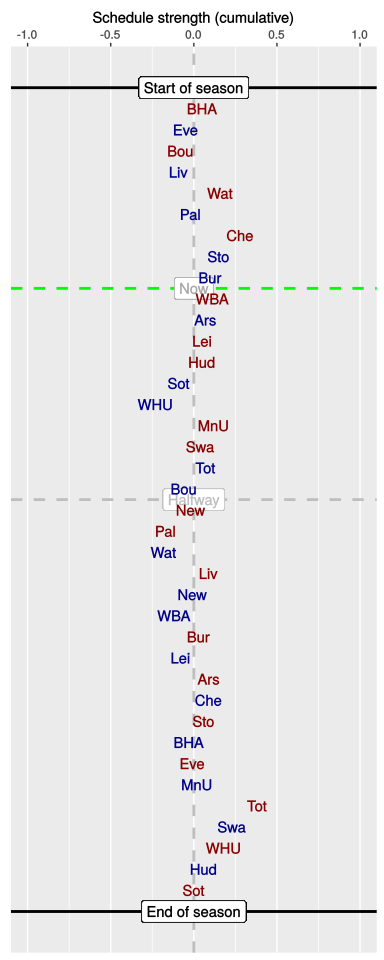

Source data for this figure (header and first rows):
, HA, vs, played, sched, cumulative
1, A, BHA, 1, 0.05, 0.05
2, H, Eve, 1, -0.1, -0.05
3, A, Bou, 1, -0.04, -0.08
4, H, Liv, 1, -0.01, -0.09
5, A, Wat, 1, 0.25, 0.16
6, H, Pal, 1, -0.18, -0.02
7, A, Che, 1, 0.29, 0.28
8, H, Sto, 1, -0.13, 0.15
9, H, Bur, 1, -0.05, 0.1
10, A, WBA, 0, 0.01, 0.11
11, H, Ars, 0, -0.04, 0.07
12, A, Lei, 0, -0.01, 0.05
13, A, Hud, 0, -0.01, 0.05
14, H, Sot, 0, -0.14, -0.09
15, H, WHU, 0, -0.14, -0.23
16, A, MnU, 0, 0.35, 0.12
17, A, Swa, 0, -0.08, 0.04
18, H, Tot, 0, 0.03, 0.07
19, H, Bou, 0, -0.13, -0.06
20, A, New, 0, 0.04, -0.02
21, A, Pal, 0, -0.15, -0.17
22, H, Wat, 0, -0.01, -0.18
23, A, Liv, 0, 0.27, 0.09
24, H, New, 0, -0.1, -0.01
25, H, WBA, 0, -0.11, -0.12
26, A, Bur, 0, 0.15, 0.03
27, H, Lei, 0, -0.12, -0.08
28, A, Ars, 0, 0.17, 0.09
29, H, Che, 0, 0, 0.09
30, A, Sto, 0, -0.04, 0.06
31, H, BHA, 0, -0.09, -0.03
32, A, Eve, 0, 0.03, -0.01
33, H, MnU, 0, 0.03, 0.02
34, A, Tot, 0, 0.36, 0.38
35, H, Swa, 0, -0.15, 0.23
36, A, WHU, 0, -0.05, 0.18
37, H, Hud, 0, -0.12, 0.06
38, A, Sot, 0, -0.06, 0
